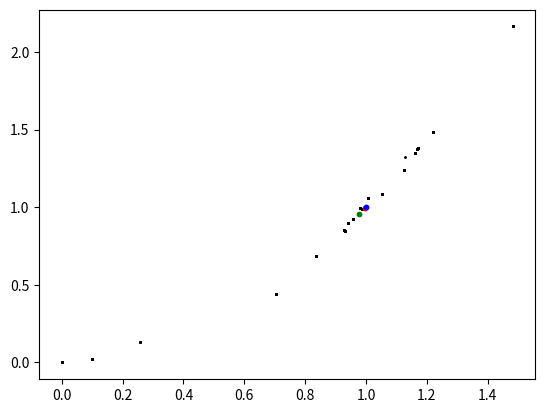

The script that saved this image:
import numpy as np
import matplotlib.pyplot as plt
from matplotlib.animation import FuncAnimation
from scipy.stats import multivariate_normal

#### Paramètres ####
N = 10000
L = np.zeros((N+1, 2))
a = 1
b = 100
Sigma = np.array([[1, 0], [0, 1]])
n = 1

#### Fonctions ####
def p(x):
    return np.exp(-((a-x[0])**2 + b*(x[1]-x[0]**2)**2))

def Q(x):
    return np.random.multivariate_normal(x, Sigma)

def Q_densite(x):
    var = multivariate_normal(mean=x, cov=Sigma)
    return var.pdf(x)

def A(x, y, T, px, py):
    return (py**T * Q_densite(x)) / (px**T * Q_densite(y))

def cooling(i):
    return np.sqrt(i) if i >= 1 else 1

#### Algo ####
best = np.array([0, 0])
p_best = p(best)
for i in range(1, N+1):
    T = cooling(i)
    x = L[i-1]
    px = p(x)
    if px > p_best:
        best = x
        p_best = px
    u = np.random.uniform(0, 1)
    prop = Q(x)
    p_prop = p(prop)
    if u < A(x, prop, T, px, p_prop):
        L[i] = prop
    else:
        L[i] = x

#### Représentation ####
L = np.array(L)

fig, ax = plt.subplots()
ax.scatter(L.T[0][10:], L.T[1][10:], s=0.1, color='black')
ax.scatter(L[-1][0], L[-1][1], s=10, color='red')
ax.scatter([1], [1], s=10, color='blue')
ax.scatter([best[0]], [best[1]], s=10, color='green')
print(best)
plt.show()